Dataset: Data (GitHub, ahmadSoliman94/Artificial-Intelligence). Classes: bottle, iPad, wallet.

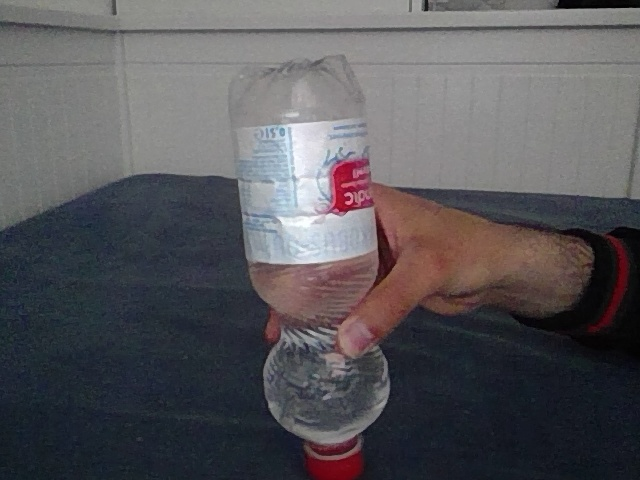
Label: bottle

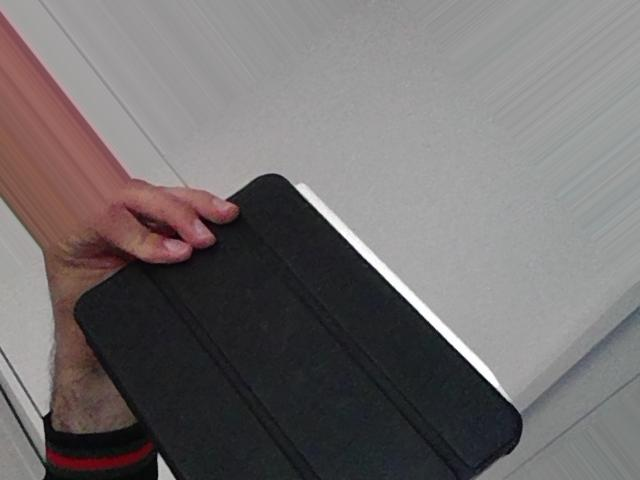
Label: iPad

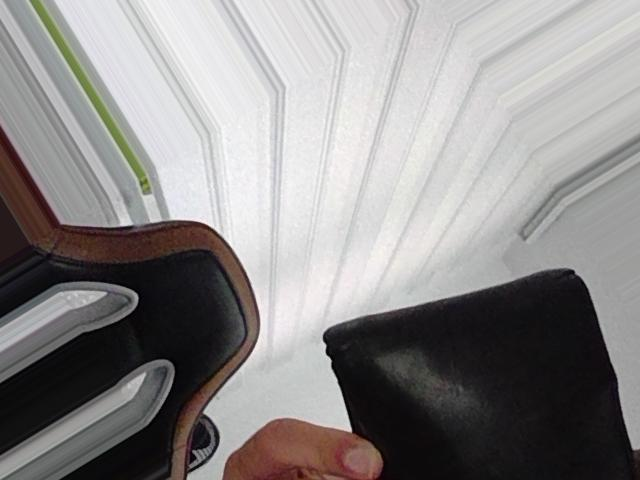
Label: wallet

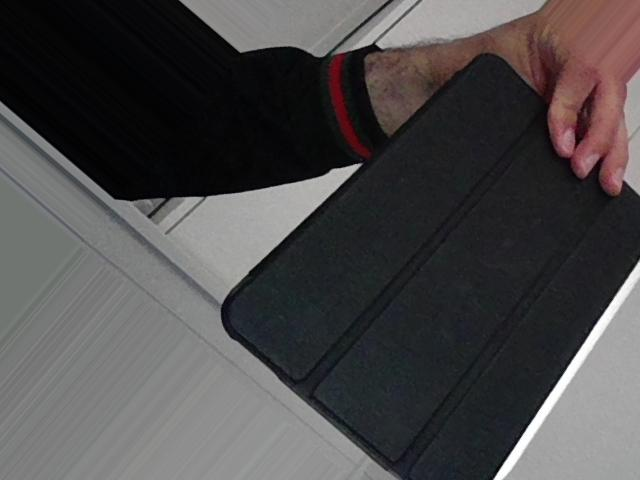
Label: iPad

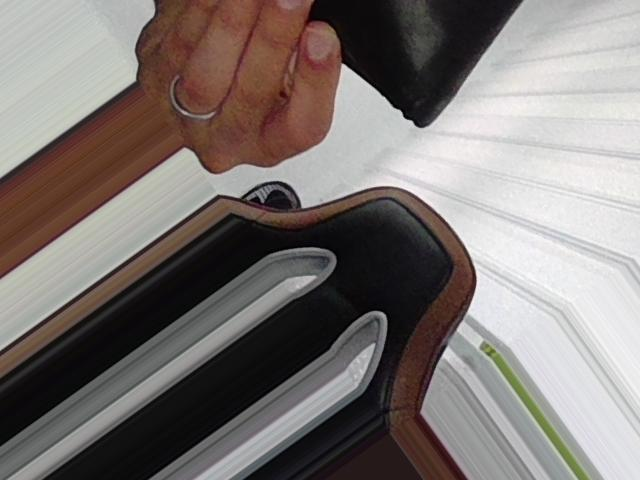
Label: wallet

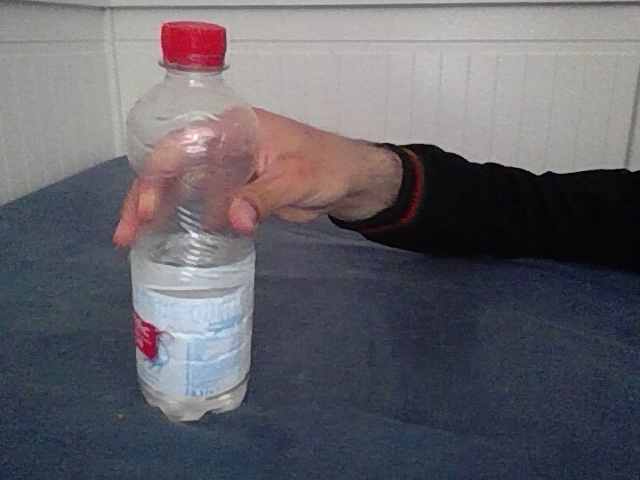
Label: bottle
